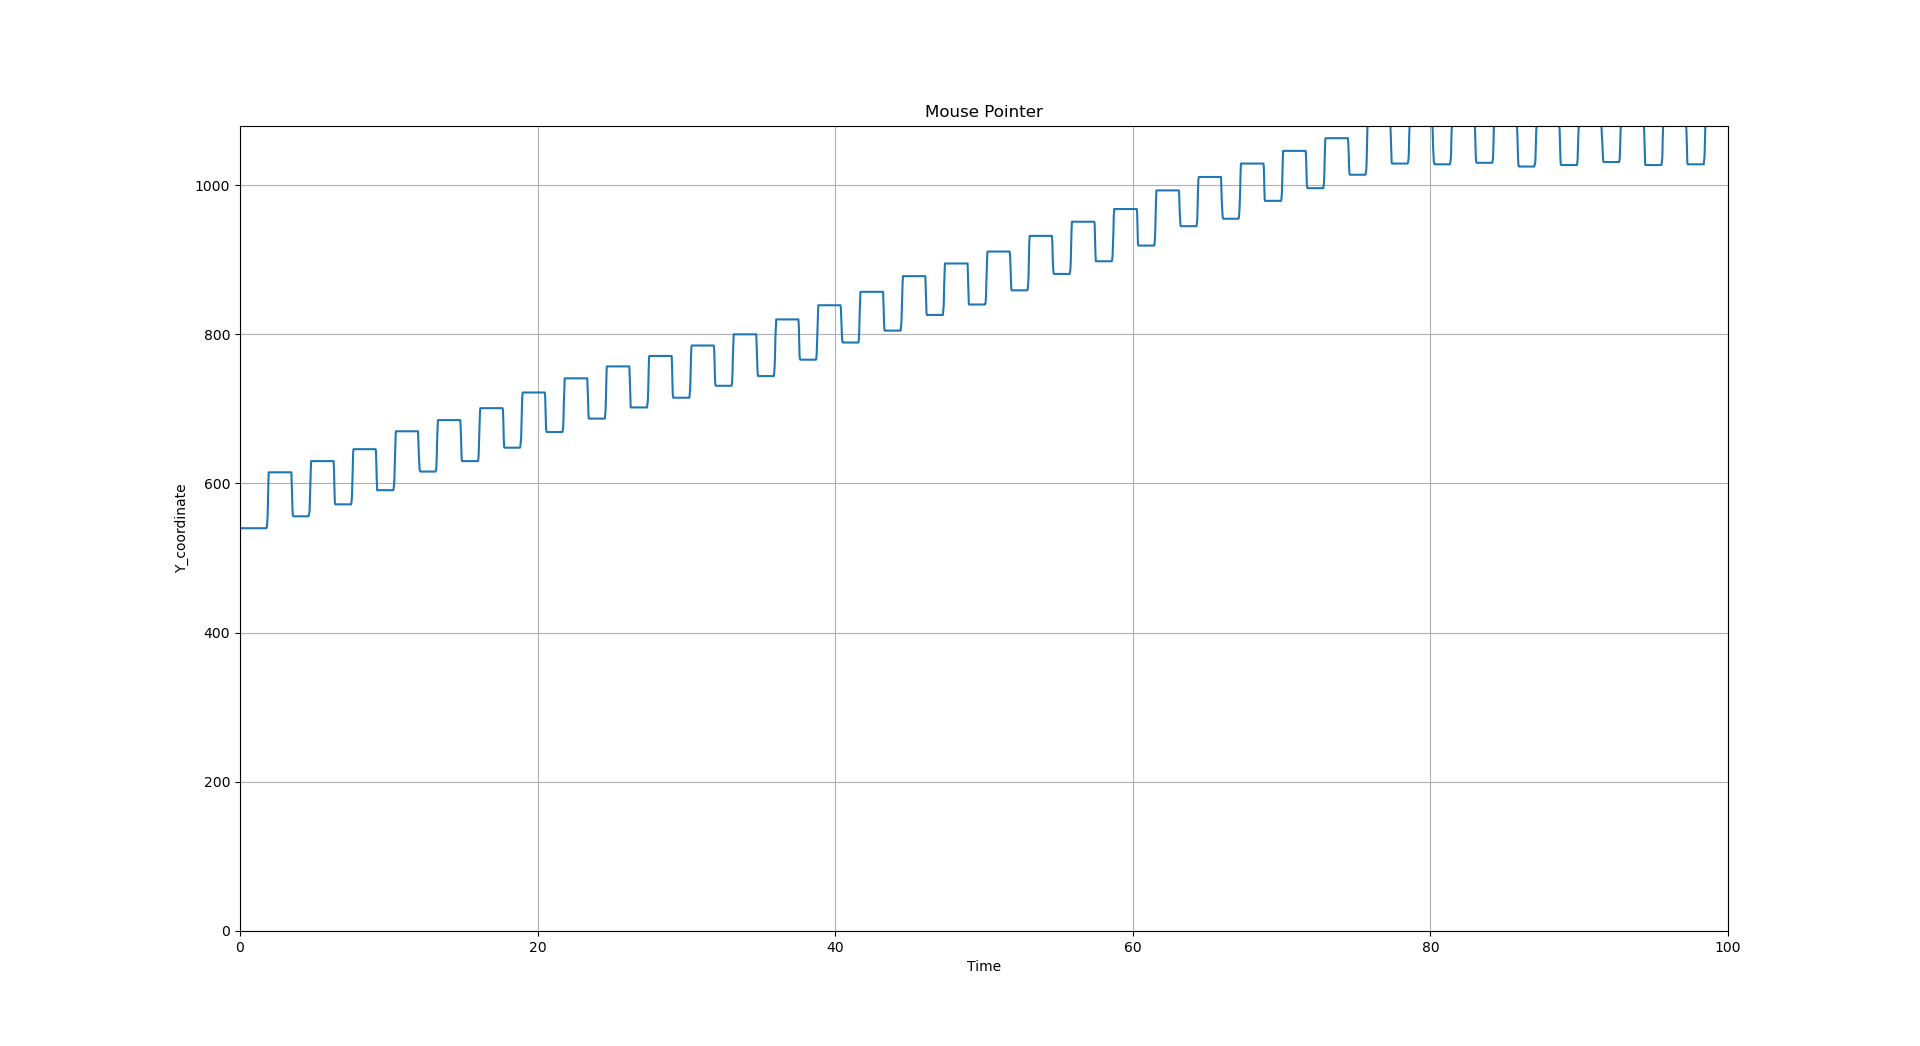

Values plotted in this chart, from the file beside it:
, time, value
0, 0, 540
1, 0.08177, 540.0
2, 0.1127, 540.0
3, 1.063, 540.0
4, 0.6231, 540.0
5, 0.6483, 540.0
6, 0.6794, 540.0
7, 0.7023, 540.0
8, 0.7284, 540.0
9, 0.7537, 540.0
10, 0.7806, 540.0
11, 0.8065, 540.0
12, 0.8338, 540.0
13, 0.8595, 540.0
14, 0.8851, 540.0
15, 0.9101, 540.0
16, 0.9347, 540.0
17, 0.9597, 540.0
18, 0.9848, 540.0
19, 1.01, 540.0
20, 1.035, 540.0
21, 1.062, 540.0
22, 1.086, 540.0
23, 1.113, 540.0
24, 1.137, 540.0
25, 1.164, 540.0
26, 1.188, 540.0
27, 1.213, 540.0
28, 1.238, 540.0
29, 1.263, 540.0
30, 1.288, 540.0
31, 1.313, 540.0
32, 1.338, 540.0
33, 1.363, 540.0
34, 1.39, 540.0
35, 1.417, 540.0
36, 1.443, 540.0
37, 1.47, 540.0
38, 1.495, 540.0
39, 1.522, 540.0
40, 1.55, 540.0
41, 1.574, 540.0
42, 1.599, 540.0
43, 1.624, 540.0
44, 1.649, 540.0
45, 1.674, 540.0
46, 1.7, 540.0
47, 1.725, 540.0
48, 1.75, 540.0
49, 1.775, 540.0
50, 1.8, 540.0
51, 1.826, 541.0
52, 1.854, 546.0
53, 1.879, 555.0
54, 1.905, 574.0
55, 1.932, 600.0
56, 1.958, 615.0
57, 1.982, 615.0
58, 2.009, 615.0
59, 2.033, 615.0
... 3,763 more rows
